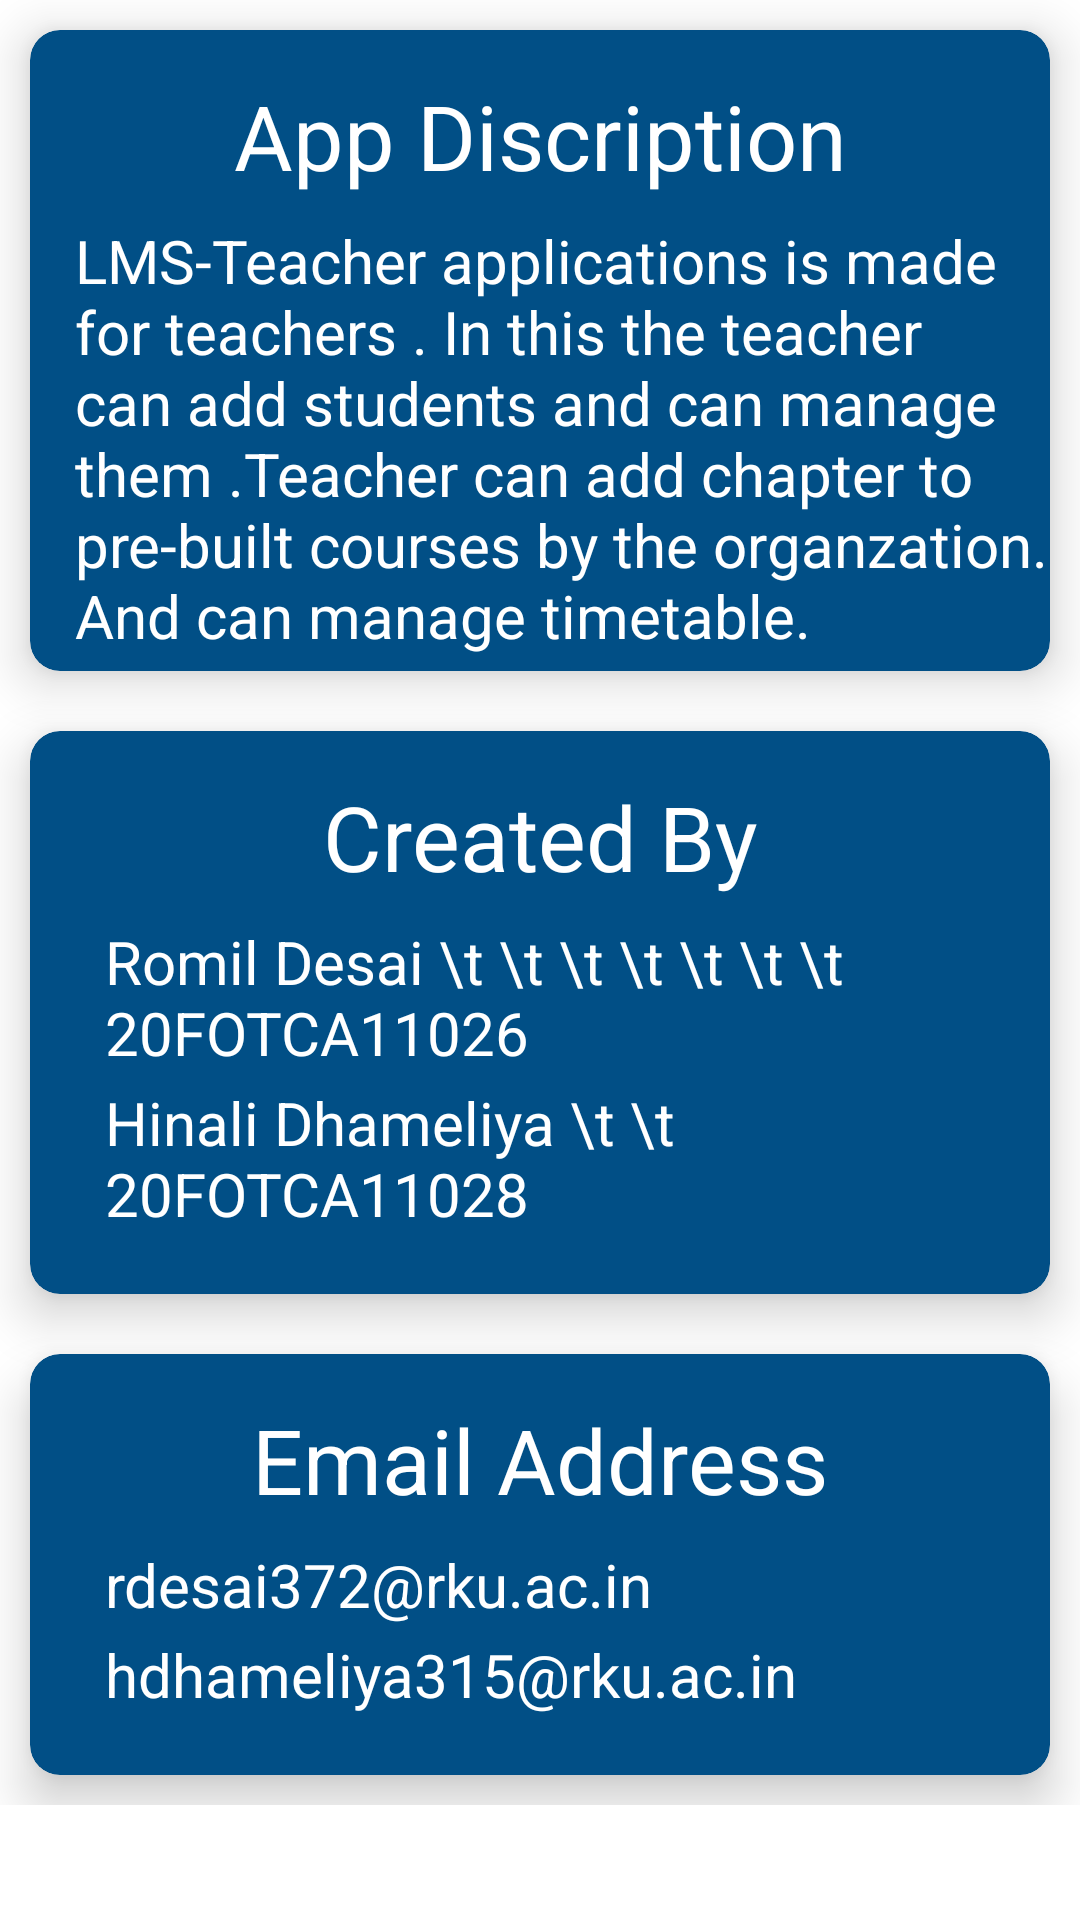

This screen was rendered from an Android layout file. Write that file and the resources it references.
<!-- AndroidManifest.xml: application theme Theme.Teacher -->
<!-- res/layout/activity_app_info.xml -->
<?xml version="1.0" encoding="utf-8"?>
<RelativeLayout xmlns:android="http://schemas.android.com/apk/res/android"
    xmlns:app="http://schemas.android.com/apk/res-auto"
    xmlns:tools="http://schemas.android.com/tools"
    android:layout_width="match_parent"
    android:layout_height="match_parent"
    tools:context=".activity_app_info"
    android:orientation="vertical"
    android:background="@color/white">

    <ScrollView
        android:layout_width="match_parent"
        android:layout_height="match_parent">

        <LinearLayout
            android:layout_width="match_parent"
            android:layout_height="match_parent"
            android:orientation="vertical">

            <androidx.cardview.widget.CardView
                android:layout_width="match_parent"
                android:layout_height="wrap_content"
                android:layout_margin="10dp"
                android:backgroundTint="@color/blue"
                app:cardCornerRadius="10dp"
                app:cardElevation="10dp">

                <LinearLayout
                    android:layout_width="match_parent"
                    android:layout_height="wrap_content"
                    android:orientation="vertical">

                    <TextView
                        android:layout_width="match_parent"
                        android:layout_height="wrap_content"
                        android:layout_marginTop="15dp"
                        android:layout_marginBottom="5dp"
                        android:gravity="center"
                        android:text="App Discription"
                        android:textColor="@color/white"
                        android:textSize="30sp" />

                    <TextView
                        android:layout_width="match_parent"
                        android:layout_height="wrap_content"
                        android:layout_marginStart="15dp"
                        android:layout_marginTop="3dp"
                        android:layout_marginBottom="5dp"
                        android:text="LMS-Teacher applications is made for teachers . In this the teacher can add students and can manage them .Teacher can add chapter to pre-built courses by the organzation. And can manage timetable."
                        android:textColor="@color/white"
                        android:textSize="20sp" />
                </LinearLayout>
            </androidx.cardview.widget.CardView>

            <androidx.cardview.widget.CardView
                android:layout_width="match_parent"
                android:layout_height="wrap_content"
                android:layout_margin="10dp"
                android:backgroundTint="@color/blue"
                app:cardCornerRadius="10dp"
                app:cardElevation="10dp">

                <LinearLayout
                    android:layout_width="match_parent"
                    android:layout_height="wrap_content"
                    android:orientation="vertical">

                    <TextView
                        android:layout_width="match_parent"
                        android:layout_height="wrap_content"
                        android:layout_marginTop="15dp"
                        android:layout_marginBottom="5dp"
                        android:gravity="center"
                        android:text="Created By"
                        android:textColor="@color/white"
                        android:textSize="30sp" />

                    <TextView
                        android:layout_width="wrap_content"
                        android:layout_height="wrap_content"
                        android:layout_marginStart="25dp"
                        android:layout_marginTop="3sp"
                        android:text="Romil Desai \t \t \t \t \t \t \t 20FOTCA11026"
                        android:textColor="@color/white"
                        android:textSize="20sp" />

                    <TextView
                        android:layout_width="wrap_content"
                        android:layout_height="wrap_content"
                        android:layout_marginStart="25dp"
                        android:layout_marginTop="3sp"
                        android:layout_marginBottom="20dp"
                        android:text="Hinali Dhameliya \t \t 20FOTCA11028"
                        android:textColor="@color/white"
                        android:textSize="20sp" />
                </LinearLayout>

            </androidx.cardview.widget.CardView>

            <androidx.cardview.widget.CardView
                android:layout_width="match_parent"
                android:layout_height="wrap_content"
                android:layout_margin="10dp"
                android:backgroundTint="@color/blue"
                app:cardCornerRadius="10dp"
                app:cardElevation="10dp">

                <LinearLayout
                    android:layout_width="match_parent"
                    android:layout_height="wrap_content"
                    android:orientation="vertical">

                    <TextView
                        android:layout_width="match_parent"
                        android:layout_height="wrap_content"
                        android:layout_marginTop="15dp"
                        android:layout_marginBottom="5dp"
                        android:gravity="center"
                        android:text="Email Address"
                        android:textColor="@color/white"
                        android:textSize="30sp" />

                    <TextView
                        android:layout_width="wrap_content"
                        android:layout_height="wrap_content"
                        android:layout_marginStart="25dp"
                        android:layout_marginTop="3sp"
                        android:text="rdesai372@rku.ac.in"
                        android:textColor="@color/white"
                        android:textSize="20sp" />

                    <TextView
                        android:layout_width="wrap_content"
                        android:layout_height="wrap_content"
                        android:layout_marginStart="25dp"
                        android:layout_marginTop="3sp"
                        android:layout_marginBottom="20dp"
                        android:text="hdhameliya315@rku.ac.in"
                        android:textColor="@color/white"
                        android:textSize="20sp" />


                </LinearLayout>

            </androidx.cardview.widget.CardView>

        </LinearLayout>
    </ScrollView>

</RelativeLayout>
<!-- resources referenced by this layout -->
<resources>
  <color name="blue">#014f86</color>
  <color name="white">#FFFFFFFF</color>
  <style name="Theme.Teacher" parent="Theme.MaterialComponents.DayNight.DarkActionBar">
          
          <item name="colorPrimary">@color/blue</item>
          <item name="colorPrimaryVariant">@color/blue</item>
          <item name="colorOnPrimary">@color/white</item>
          
          <item name="colorSecondary">@color/teal_200</item>
          <item name="colorSecondaryVariant">@color/teal_700</item>
          <item name="colorOnSecondary">@color/black</item>
          
          <item name="android:statusBarColor" tools:targetApi="l">?attr/colorPrimaryVariant</item>
          
      </style>
  <color name="teal_200">#FF03DAC5</color>
  <color name="teal_700">#FF018786</color>
  <color name="black">#FF000000</color>
</resources>
